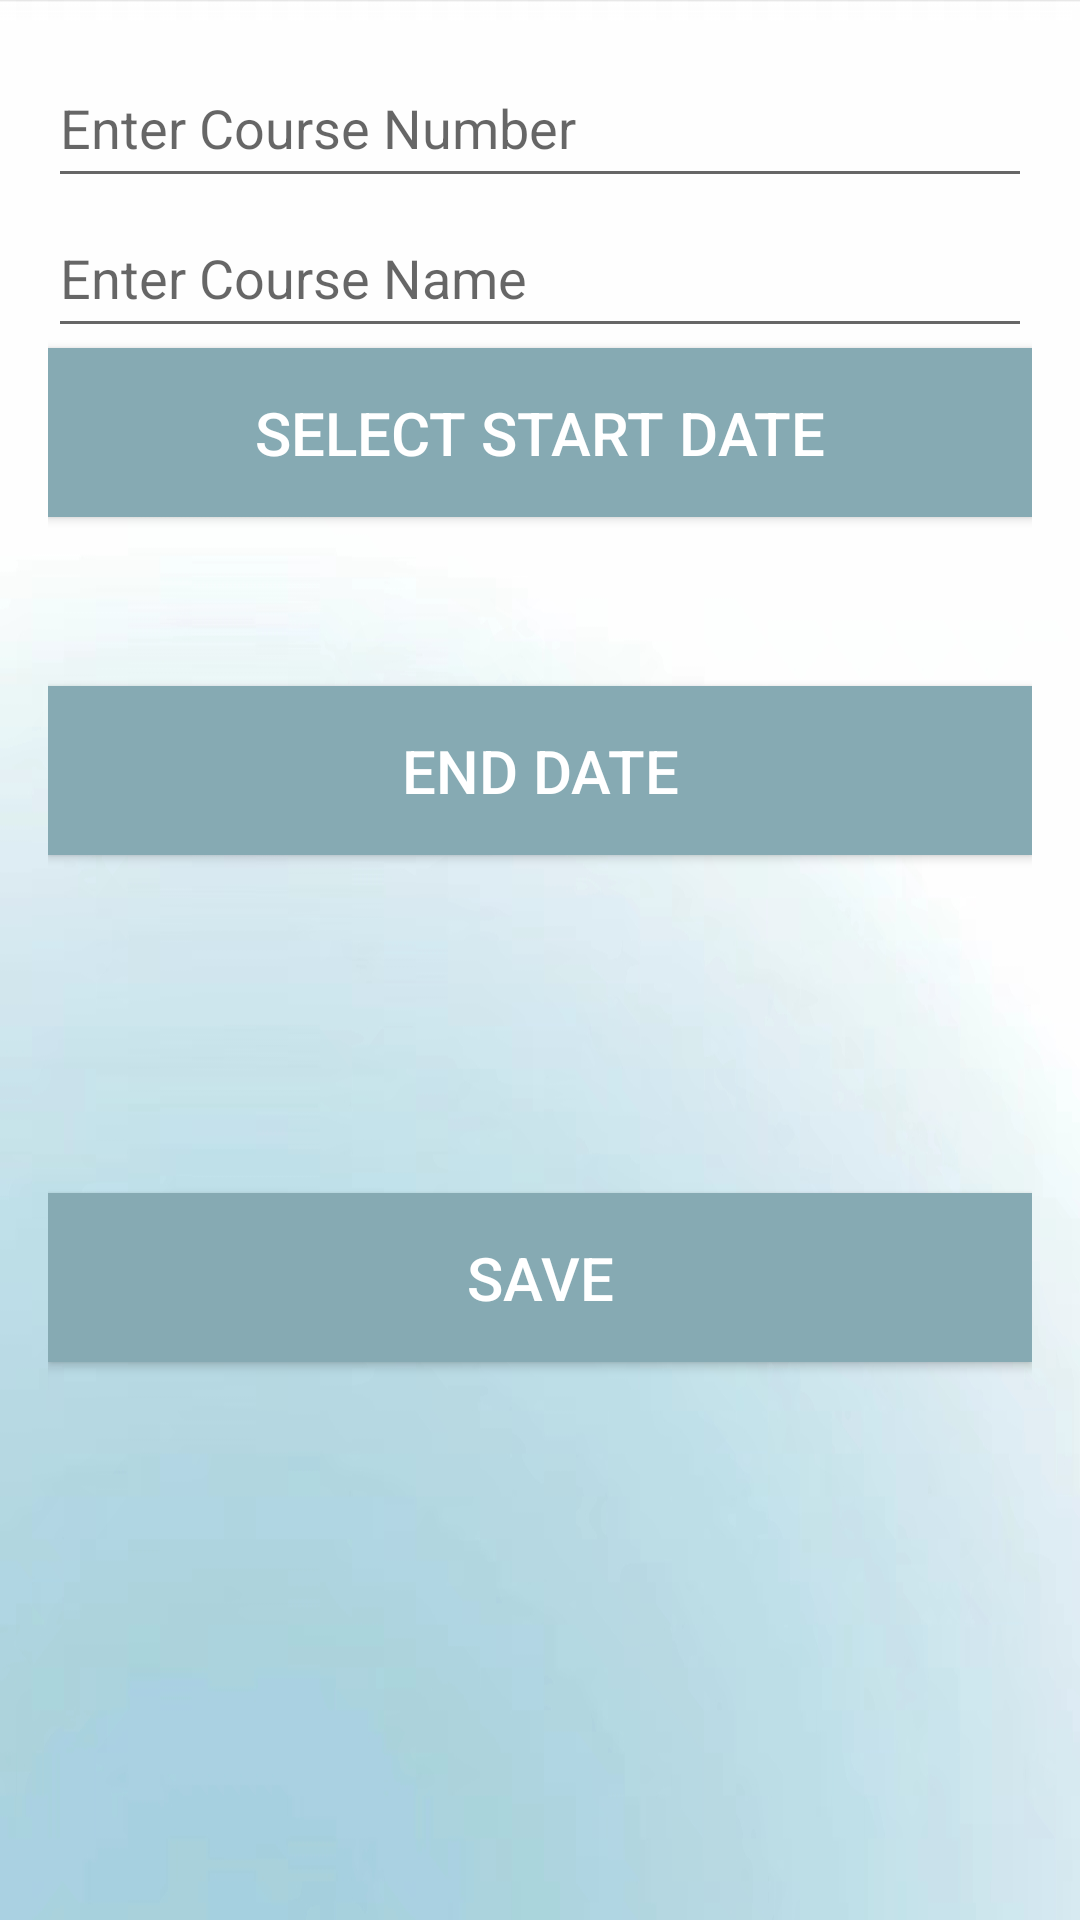

Android layout source for this screen:
<!-- AndroidManifest.xml: application theme Theme.MyApplication -->
<!-- res/layout/activity_course.xml -->
<LinearLayout
    xmlns:android="http://schemas.android.com/apk/res/android"
    xmlns:app="http://schemas.android.com/apk/res-auto"
    android:layout_width="match_parent"
    android:layout_height="match_parent"
    android:padding="16dp"
    android:orientation="vertical"
    android:weightSum="9"
    android:background="@mipmap/bg">



    <EditText
        android:id="@+id/edtCourseId"
        android:layout_width="match_parent"
        android:layout_height="50dp"
        android:hint="Enter Course Number"
        android:inputType="number"
        android:maxLength="6" />





    <EditText
            android:id="@+id/edtCourseName"
            android:layout_width="match_parent"
            android:layout_height="50dp"
            android:hint="Enter Course Name" />


    <Button
        android:id="@+id/btnPickStartDate"
        android:layout_width="match_parent"
        android:layout_height="0dp"
        android:layout_weight="1"
        android:textSize="20dp"
        android:text="Select Start Date"
        android:textColor="@color/white"
        android:background="#86AAB3" />

    <TextView
        android:textColor="@color/black"
        android:textSize="20dp"
        android:id="@+id/tvStartDate"
        android:layout_width="match_parent"
        android:layout_height="0dp"
        android:layout_weight="1"
        android:padding="8dp"
        android:text="" />

    <Button
        android:id="@+id/btnPickEndDate"
        android:layout_width="match_parent"
        android:layout_height="0dp"
        android:layout_weight="1"
        android:text="End Date"
        android:textSize="20dp"
        android:textColor="@color/white"
        android:background="#86AAB3" />

    <TextView
        android:textColor="@color/black"
        android:textSize="20dp"
        android:id="@+id/tvEndDate"
        android:layout_width="match_parent"
        android:layout_height="0dp"
        android:layout_weight="1"
        android:padding="8dp"
        android:text="" />
    <LinearLayout
        android:visibility="gone"
        android:textColor="@color/white"
        android:background="#86AAB3"

        android:orientation="horizontal"
        android:layout_width="match_parent"
        android:layout_height="wrap_content">
        <TextView
            android:gravity="center"
            android:text="sunday"
            android:textColor="@color/white"
            android:textSize="14dp"
            android:layout_width="0dp"
            android:layout_weight="1"
            android:layout_height="wrap_content"/>
        <TextView
            android:gravity="center"
            android:text="monday"
            android:textColor="@color/white"
            android:textSize="14dp"
            android:layout_width="0dp"
            android:layout_weight="1"
            android:layout_height="wrap_content"/>
        <TextView
            android:gravity="center"
            android:text="tuesday"
            android:textColor="@color/white"
            android:textSize="14dp"
            android:layout_width="0dp"
            android:layout_weight="1"
            android:layout_height="wrap_content"/>
        <TextView
            android:gravity="center"
            android:text="wednesday"
            android:textColor="@color/white"
            android:textSize="14dp"
            android:layout_width="0dp"
            android:layout_weight="1"
            android:layout_height="wrap_content"/>
        <TextView
            android:gravity="center"
            android:text="thursday"
            android:textColor="@color/white"
            android:textSize="14dp"
            android:layout_width="0dp"
            android:layout_weight="1"
            android:layout_height="wrap_content"/>
        <TextView
            android:gravity="center"
            android:text="friday"
            android:textColor="@color/white"
            android:textSize="16dp"
            android:layout_width="0dp"
            android:layout_weight="1"
            android:layout_height="wrap_content"/>
        <TextView
            android:gravity="center"
            android:text="saturday"
            android:textColor="@color/white"
            android:textSize="14dp"
            android:layout_width="0dp"
            android:layout_weight="1"
            android:layout_height="wrap_content"/>
    </LinearLayout>
    <com.necer.calendar.WeekCalendar
        android:visibility="gone"
        app:defaultCheckedLunarTextColor="@color/white"
        app:todayCheckedLunarTextColor="@color/white"
        app:todayUnCheckedLunarTextColor="@color/white"
        app:defaultUnCheckedLunarTextColor="@color/white"
        android:id="@+id/btnUpClass"
        android:layout_width="match_parent"
        android:layout_height="50dp" />
    <View
        android:layout_width="match_parent"
        android:layout_height="0dp"
        android:textSize="20dp"
        android:layout_weight="1" />

    <Button
        android:textSize="20dp"
        android:textColor="@color/white"
        android:background="#86AAB3"
        android:id="@+id/btnSave"
        android:layout_width="match_parent"
        android:layout_height="0dp"
        android:layout_weight="1"
        android:text="Save" />
</LinearLayout>
<!-- resources referenced by this layout -->
<resources>
  <color name="black">#000000</color>
  <color name="white">#FFFFFF</color>
  <!-- mipmap bg: jpg bitmap (mipmap-xxhdpi, 98497 bytes) -->
  <style name="Theme.MyApplication" parent="Theme.AppCompat.Light.NoActionBar">
          
  
  
  
  
  
  
  
          
  
          
      </style>
</resources>
